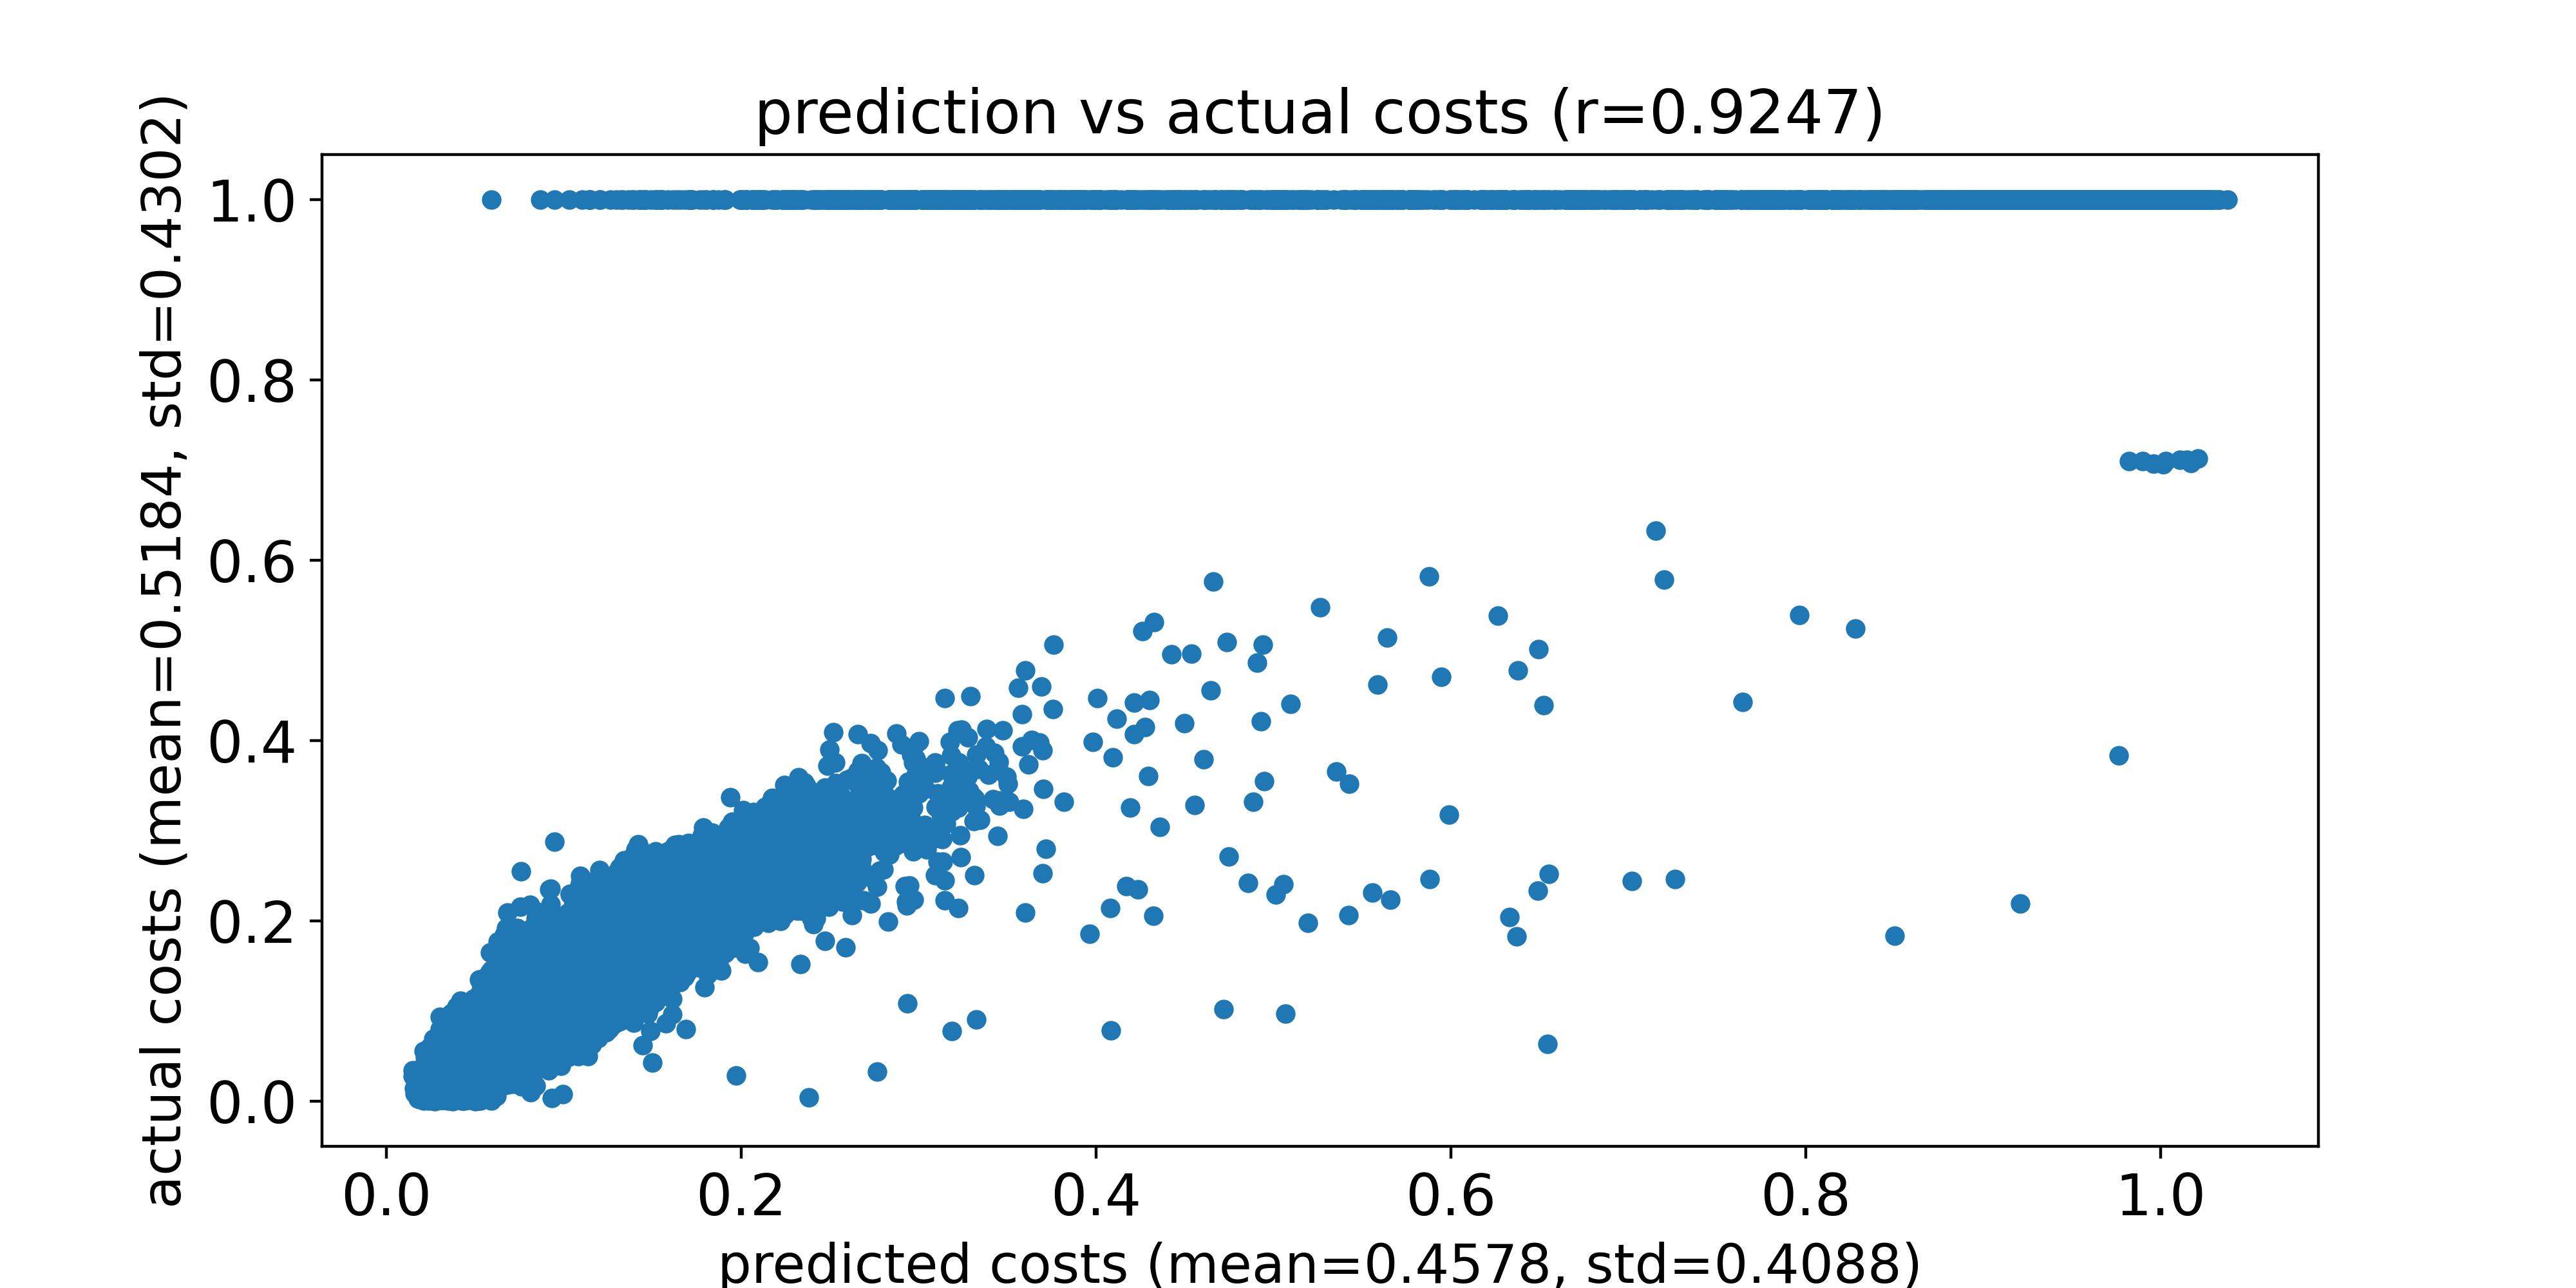

The table this chart was drawn from, first rows:
predicted costs, actual costs
0.11, 0.2478
0.134, 0.2673
0.1379, 0.234
0.1787, 0.2592
0.09483, 0.2876
0.09184, 0.2351
0.1108, 0.2281
0.1847, 0.2815
0.1785, 0.3035
0.1178, 0.2357
0.07576, 0.2548
0.08091, 0.2177
0.1188, 0.2339
0.1724, 1.0
0.1195, 0.2395
0.1517, 0.2774
0.1126, 0.2292
0.1285, 0.2344
0.1783, 0.2566
0.07538, 0.2159
0.1913, 0.2771
0.1201, 0.2563
0.2051, 0.2995
0.09261, 0.2356
0.1956, 0.2878
0.2039, 0.285
0.1544, 1.0
0.08398, 0.2104
0.06826, 0.2095
0.1383, 0.2705
0.1754, 0.2392
0.1649, 0.285
0.1417, 0.2849
0.1722, 0.2532
0.1792, 0.2486
0.06644, 0.1853
0.1761, 0.2347
0.1555, 1.0
0.1323, 0.2501
0.1217, 0.2435
0.1148, 1.0
0.168, 1.0
0.1411, 0.2602
0.1104, 1.0
0.2036, 0.2607
0.1091, 0.2425
0.1293, 1.0
0.1298, 0.2542
0.129, 0.2443
0.1307, 0.2534
0.1985, 0.2498
0.08667, 1.0
0.1033, 0.2295
0.1432, 0.2556
0.1624, 0.2843
0.1995, 0.2579
0.1993, 1.0
0.1836, 0.298
0.1898, 0.2447
0.08424, 0.2028
... 9,940 more rows
